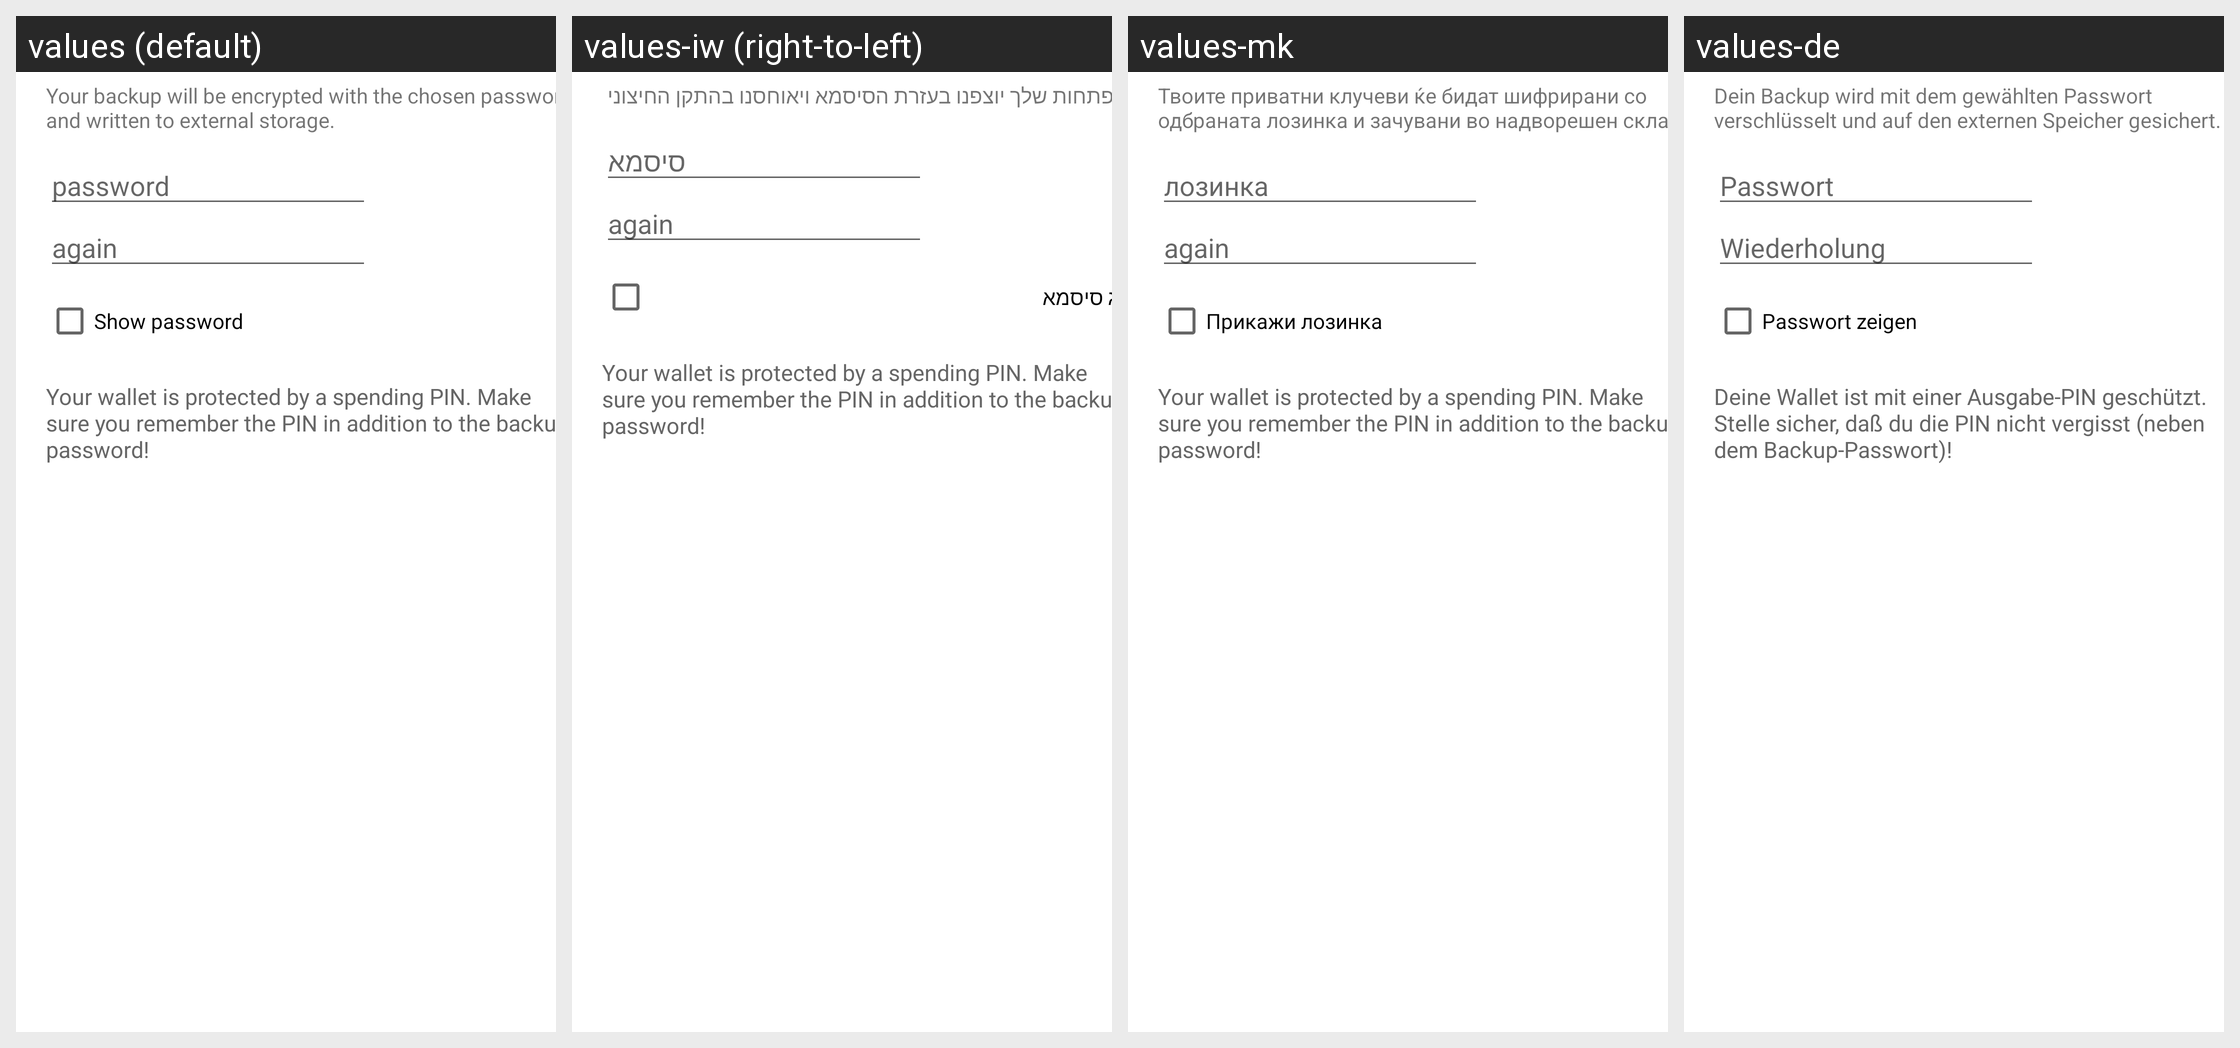

Locale-by-locale string values for the Android screen shown in this grid:
Android screen res/layout/backup_wallet_dialog.xml rendered under 4 locales, left to right: values (default), values-iw (right-to-left), values-mk, values-de. Device: Nexus 5 (rendered at 1080×1920; each locale shown at half size, 540×960, under a caption strip naming it); theme Theme.MaterialComponents.DayNight.NoActionBar.
Other locales in the repository, not shown: values-ar, values-ca, values-cs, values-da, values-el, values-eo, values-es, values-fi, values-fr, values-he, values-hu, values-id, values-it, values-ja, values-ko, values-nb, values-nl, values-pl, values-pt-rBR, values-ru, values-sk, values-sl, values-sv, values-tr, values-uk, values-vi, values-zh, values-zh-rTW.
Strings drawn on this screen, with the default value and each locale's value (text and hints the layout hard-codes, and strings that could not be matched under every locale, appear in the picture but are not listed):

backup_wallet_dialog_message
  values: Your backup will be encrypted with the chosen password and written to external storage.
  values-iw: המפתחות שלך יוצפנו בעזרת הסיסמא ויאוחסנו בהתקן החיצוני
  values-mk: Твоите приватни клучеви ќе бидат шифрирани со одбраната лозинка и зачувани во надворешен склад.
  values-de: Dein Backup wird mit dem gewählten Passwort verschlüsselt und auf den externen Speicher gesichert.

import_export_keys_dialog_password
  values: password
  values-iw: סיסמא
  values-mk: лозинка
  values-de: Passwort

backup_wallet_dialog_password_again
  values: again
  values-iw: again  [not translated; the default value is used]
  values-mk: again  [not translated; the default value is used]
  values-de: Wiederholung

import_export_keys_dialog_show
  values: Show password
  values-iw: הצג סיסמא
  values-mk: Прикажи лозинка
  values-de: Passwort zeigen

backup_wallet_dialog_warning_encrypted
  values: Your wallet is protected by a spending PIN. Make sure you remember the PIN in addition to the backup password!
  values-iw: Your wallet is protected by a spending PIN. Make sure you remember the PIN in addition to the backup password!  [not translated; the default value is used]
  values-mk: Your wallet is protected by a spending PIN. Make sure you remember the PIN in addition to the backup password!  [not translated; the default value is used]
  values-de: Deine Wallet ist mit einer Ausgabe-PIN geschützt. Stelle sicher, daß du die PIN nicht vergisst (neben dem Backup-Passwort)!
